Image classification data set "snake-gourd-leaf-disease-prediction" (Reyad02/snake-gourd-leaf-disease-prediction on GitHub). Class labels (3): anthracnose, healthy, yellow.

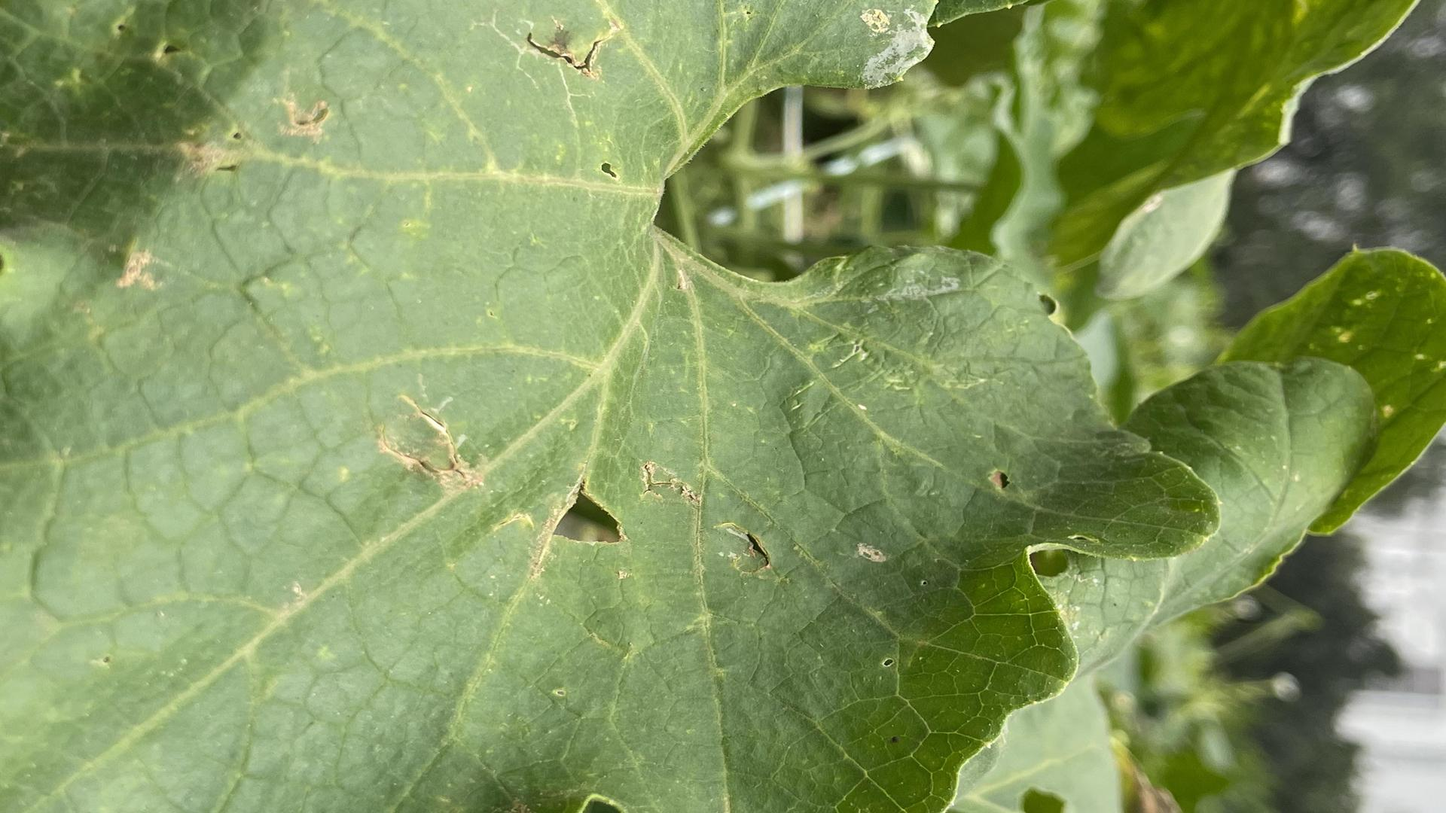
Label: yellow

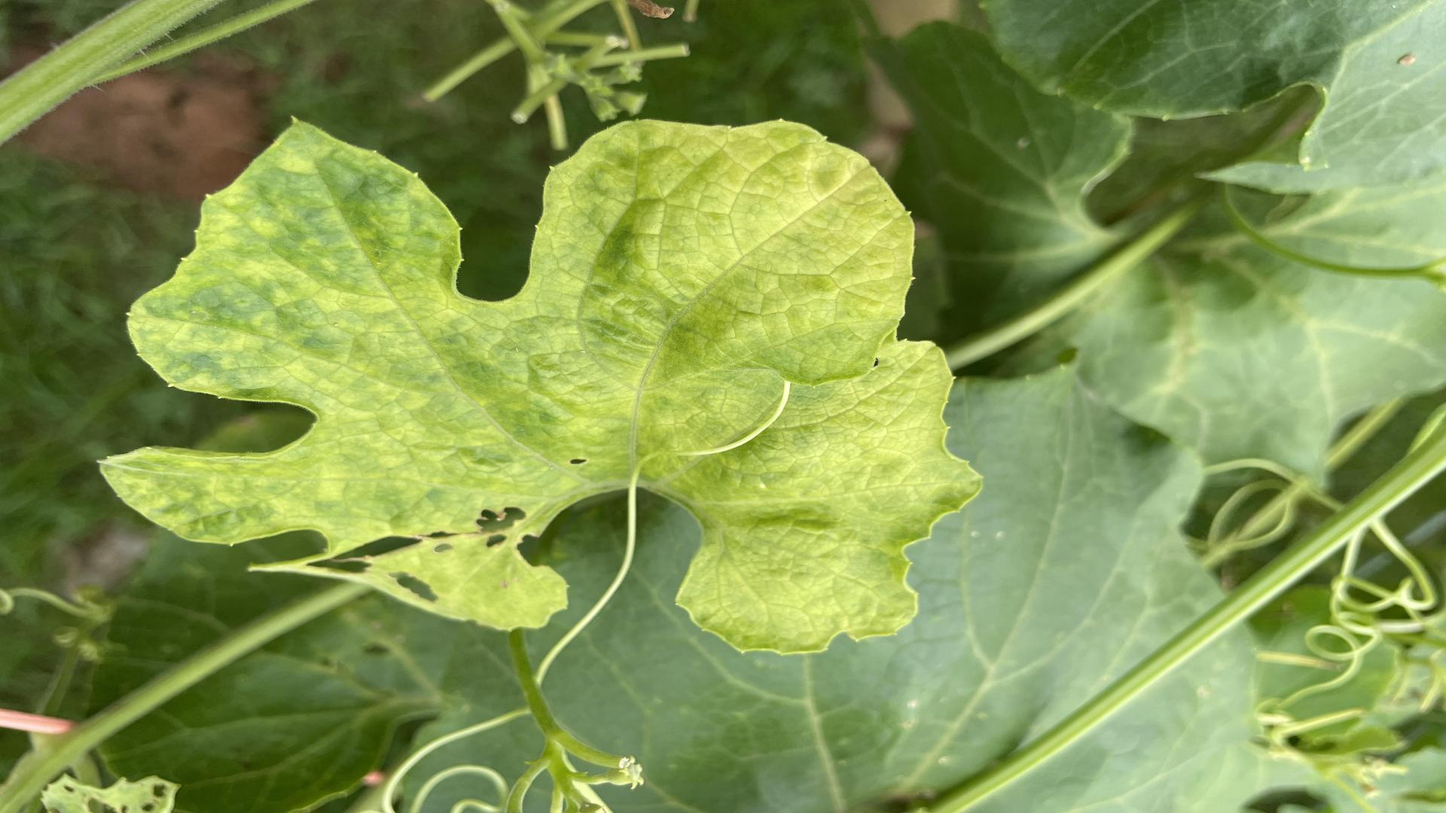
Label: yellow

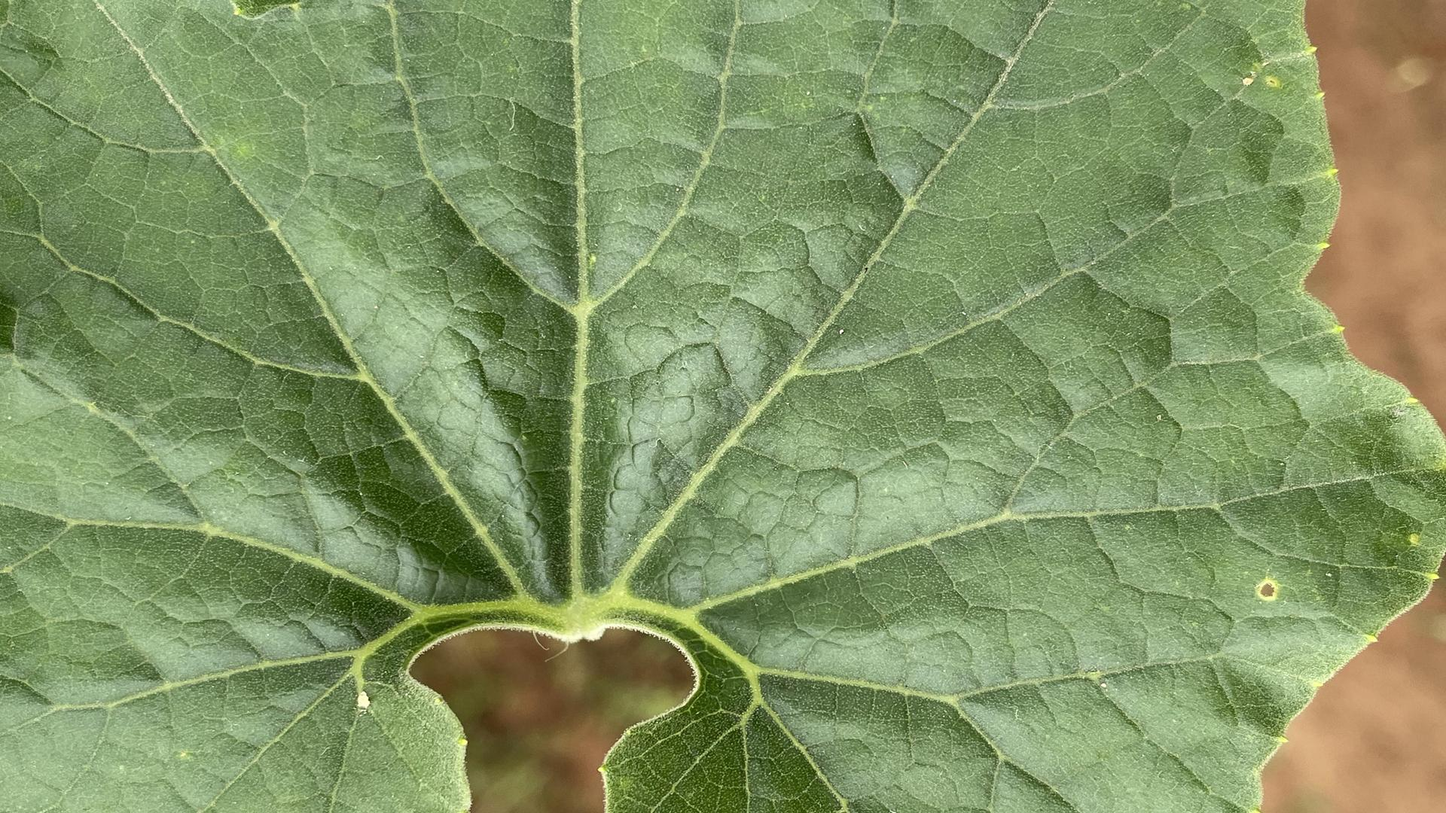
Label: healthy

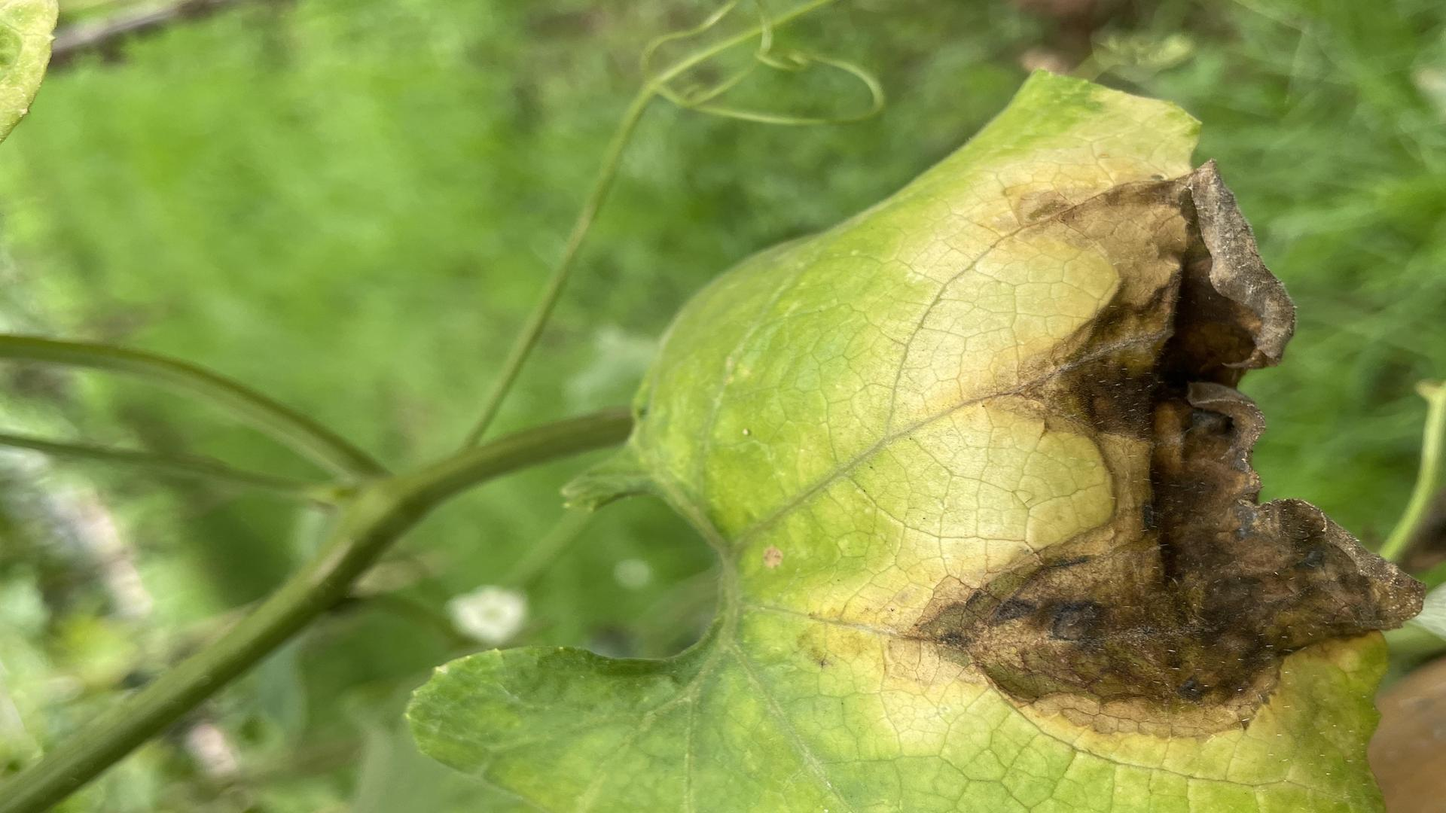
Label: anthracnose

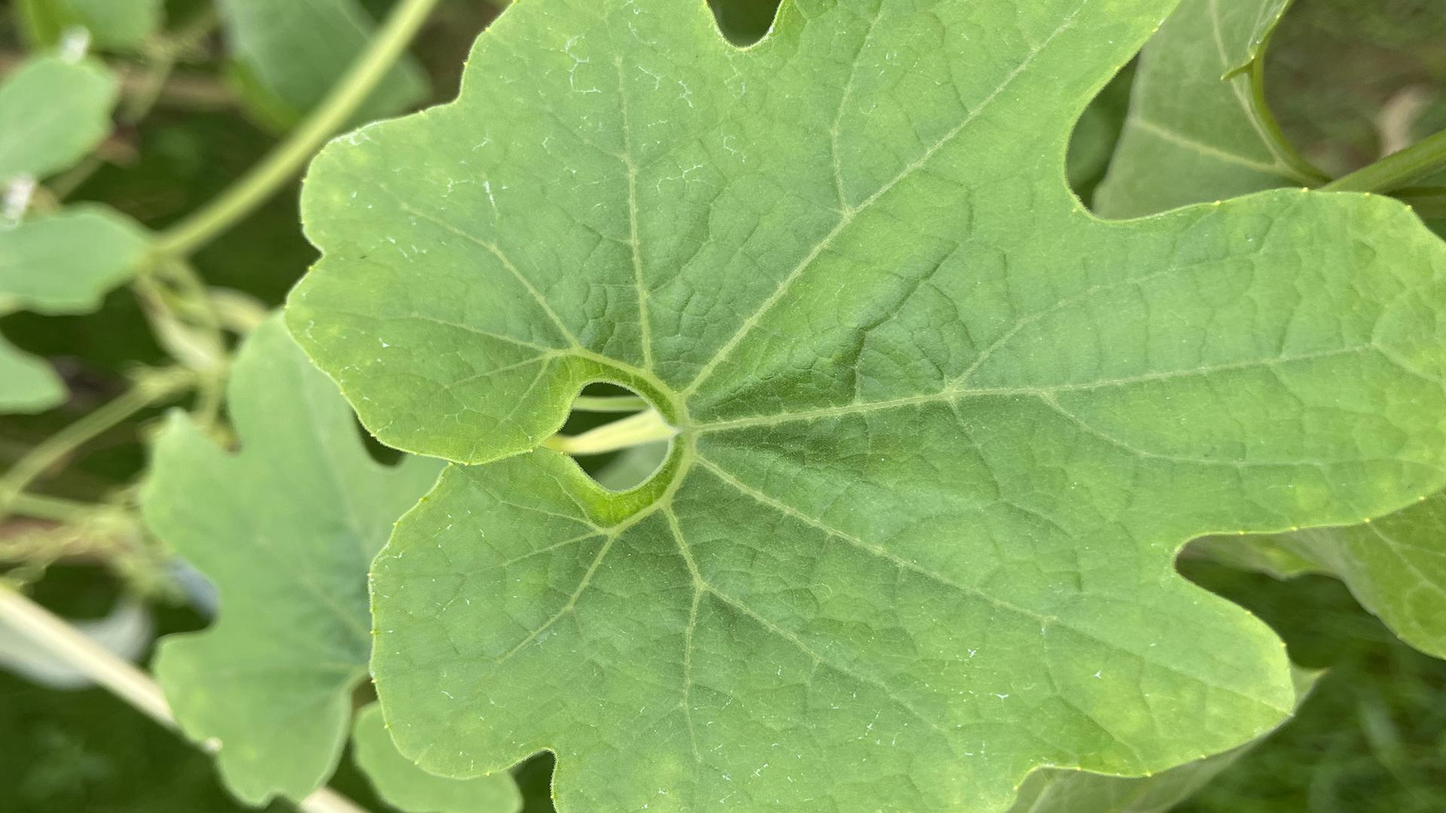
Label: healthy

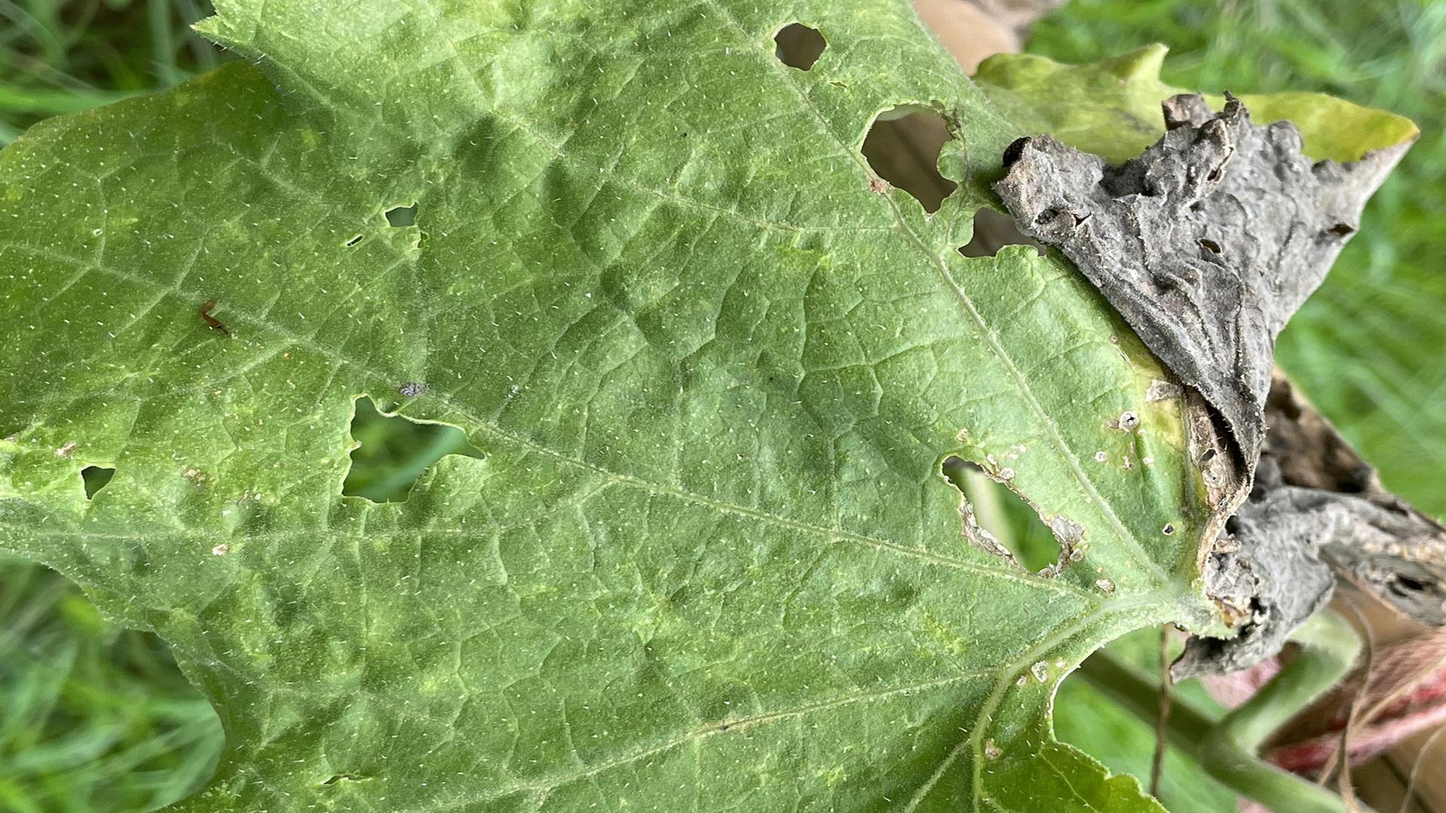
Label: anthracnose
